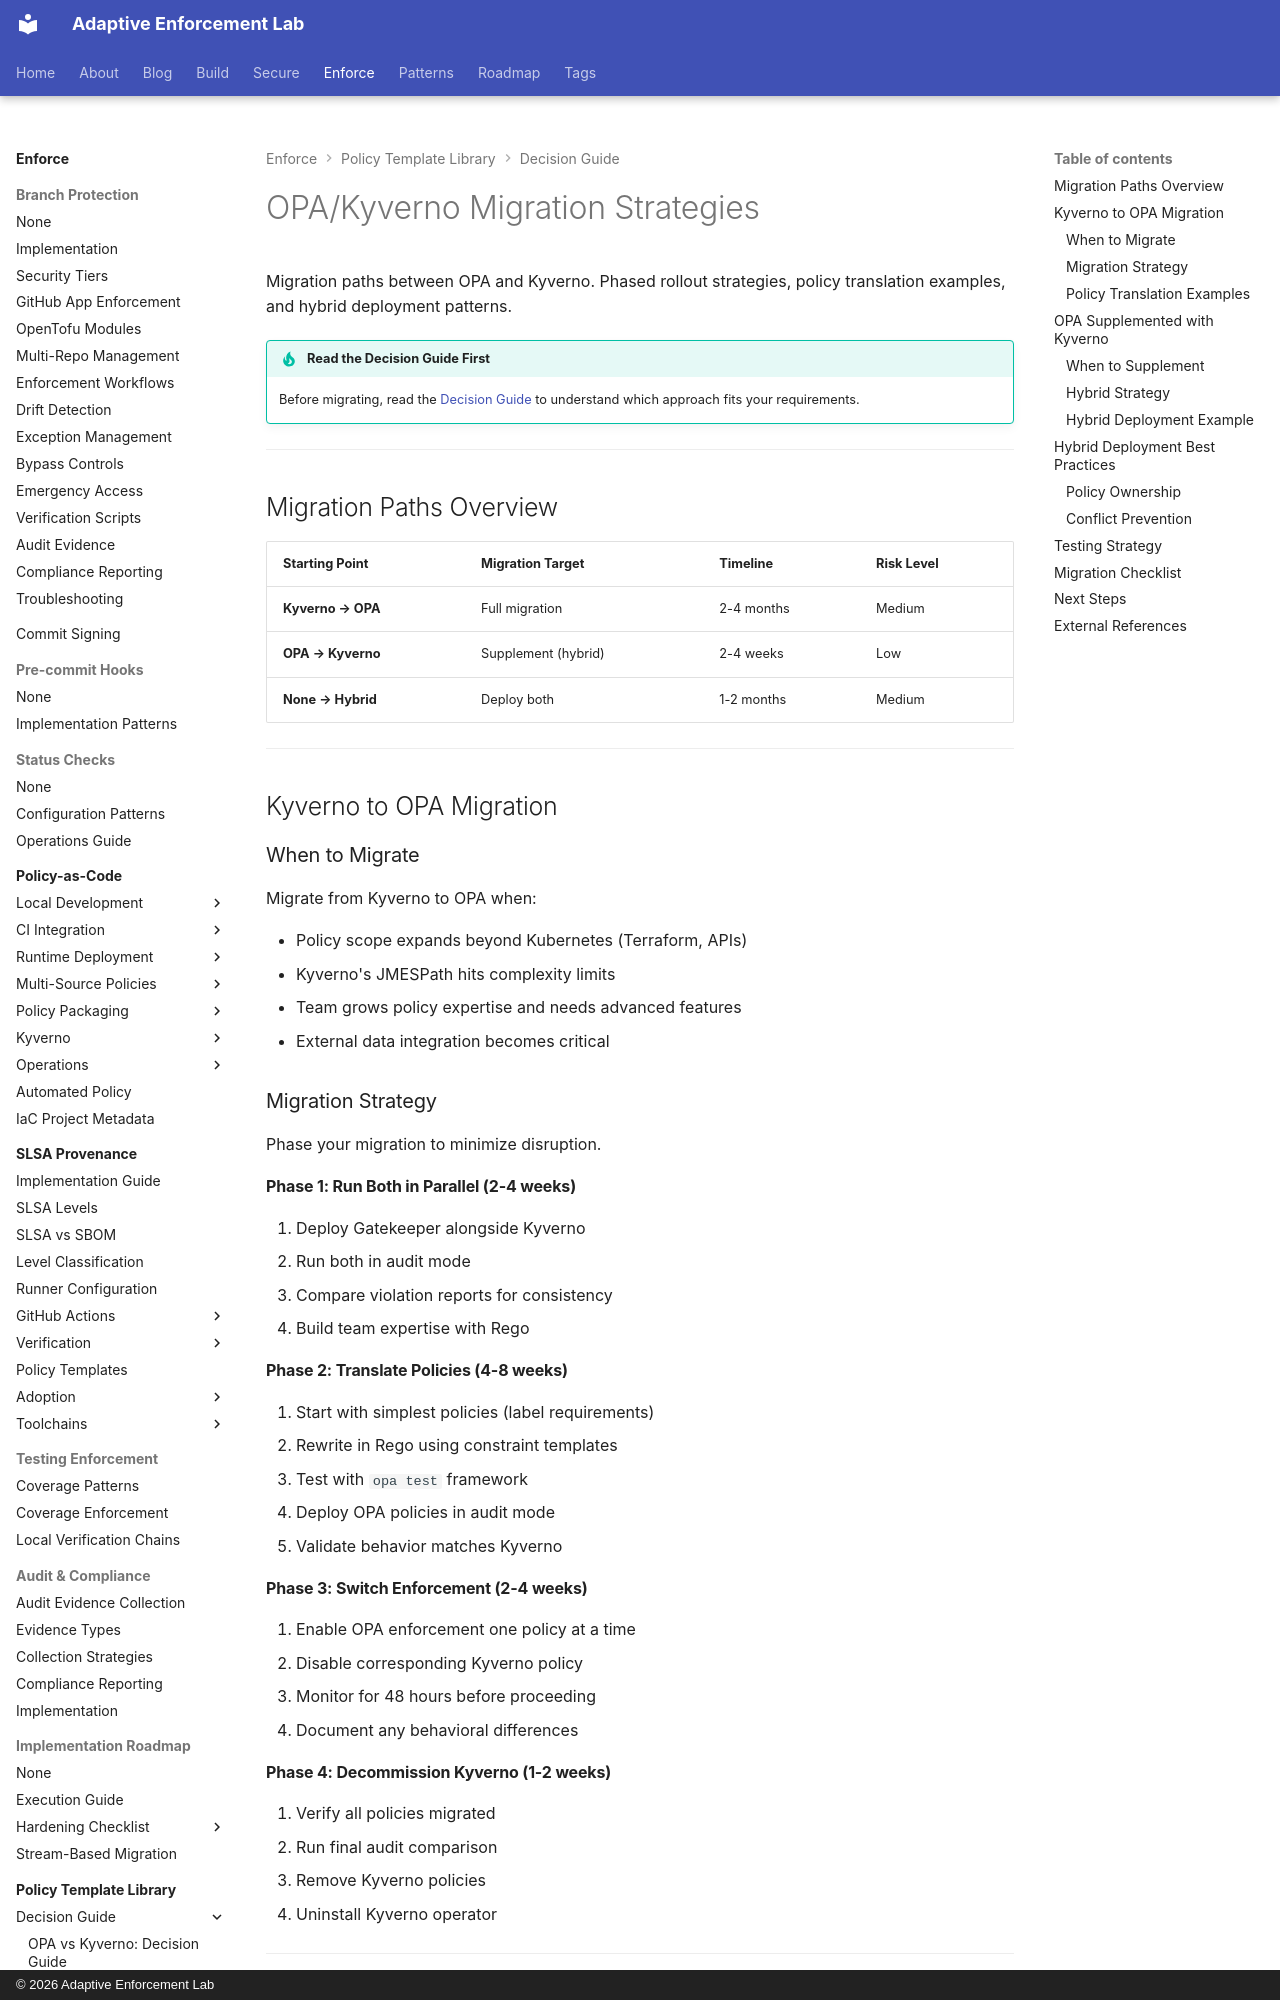

repository: adaptive-enforcement-lab/adaptive-enforcement-lab-com · page: enforce/policy-as-code/template-library/opa-kyverno-migration/index.html · generator: mkdocs · copyright: © 2026 Adaptive Enforcement Lab

---
title: OPA/Kyverno Migration Strategies
description: >-
  Migration strategies for OPA and Kyverno. Migrate from Kyverno to OPA, supplement OPA with Kyverno, or run hybrid deployments. Policy translation examples and phased rollout guides.
tags:
  - policy-as-code
  - kyverno
  - opa
  - gatekeeper
  - migration
provenance: human
---
# OPA/Kyverno Migration Strategies

Migration paths between OPA and Kyverno. Phased rollout strategies, policy translation examples, and hybrid deployment patterns.

!!! tip "Read the Decision Guide First"
    Before migrating, read the [Decision Guide](decision-guide.md) to understand which approach fits your requirements.

---

## Migration Paths Overview

| Starting Point | Migration Target | Timeline | Risk Level |
|----------------|------------------|----------|------------|
| **Kyverno → OPA** | Full migration | 2-4 months | Medium |
| **OPA → Kyverno** | Supplement (hybrid) | 2-4 weeks | Low |
| **None → Hybrid** | Deploy both | 1-2 months | Medium |

---

## Kyverno to OPA Migration

### When to Migrate

Migrate from Kyverno to OPA when:

- Policy scope expands beyond Kubernetes (Terraform, APIs)
- Kyverno's JMESPath hits complexity limits
- Team grows policy expertise and needs advanced features
- External data integration becomes critical

### Migration Strategy

Phase your migration to minimize disruption.

#### Phase 1: Run Both in Parallel (2-4 weeks)

1. Deploy Gatekeeper alongside Kyverno
2. Run both in audit mode
3. Compare violation reports for consistency
4. Build team expertise with Rego

#### Phase 2: Translate Policies (4-8 weeks)

1. Start with simplest policies (label requirements)
2. Rewrite in Rego using constraint templates
3. Test with `opa test` framework
4. Deploy OPA policies in audit mode
5. Validate behavior matches Kyverno

#### Phase 3: Switch Enforcement (2-4 weeks)

1. Enable OPA enforcement one policy at a time
2. Disable corresponding Kyverno policy
3. Monitor for 48 hours before proceeding
4. Document any behavioral differences
